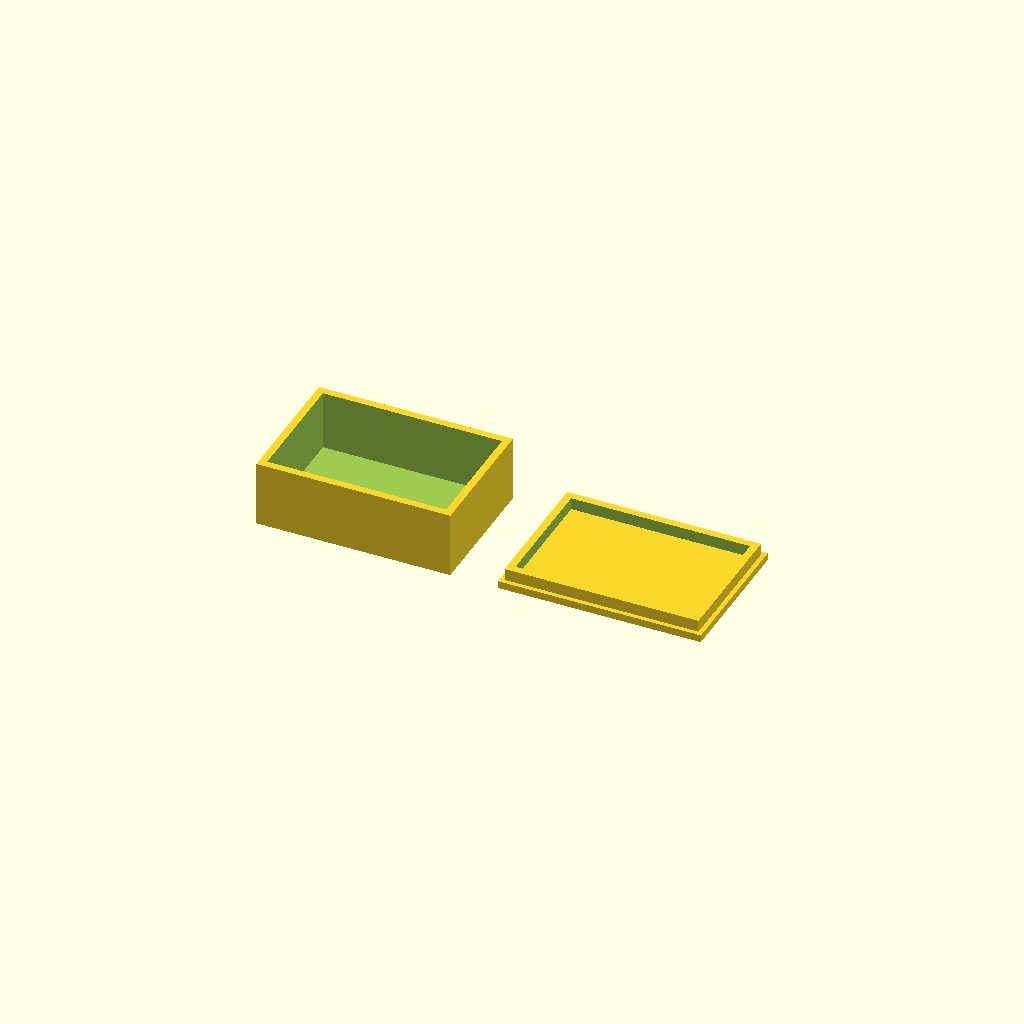
Cell 1 — every parameter at its default value.
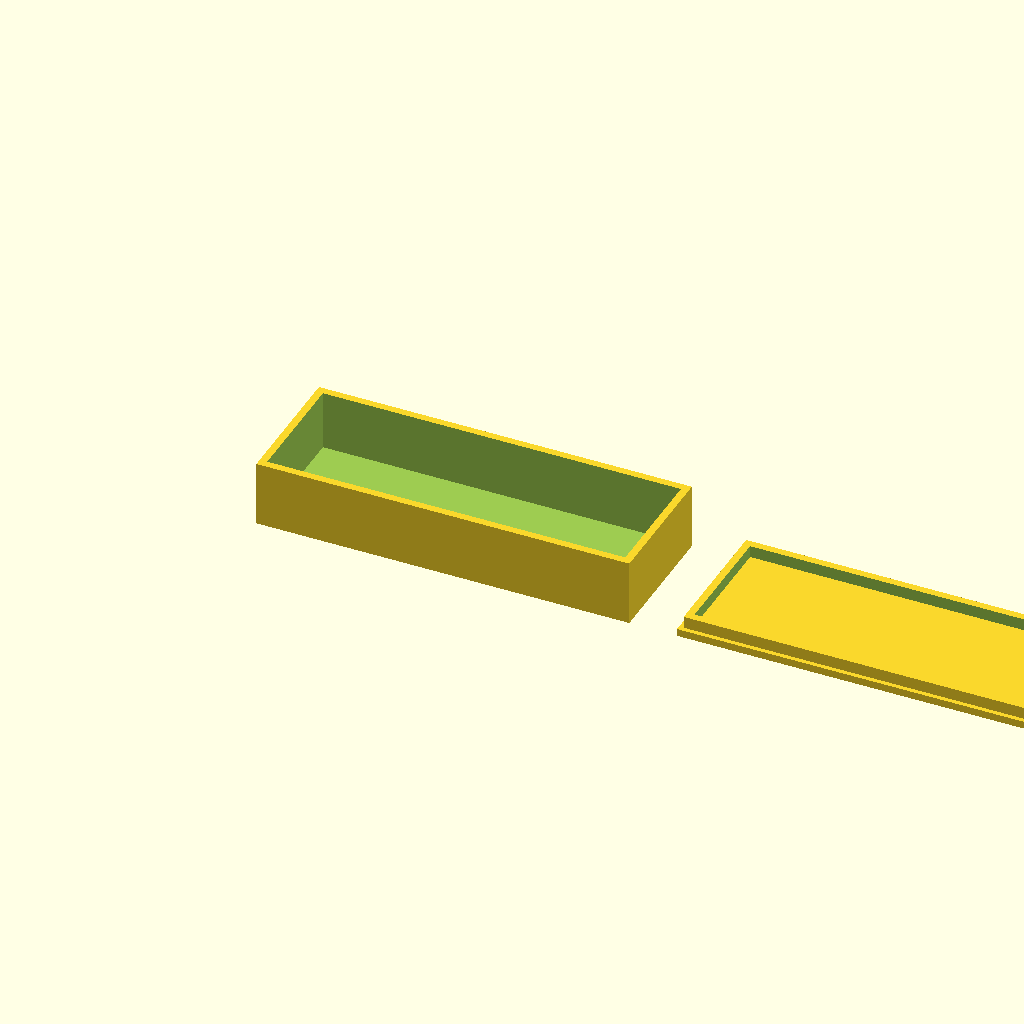
Cell 2: the same model with box_w = 120.
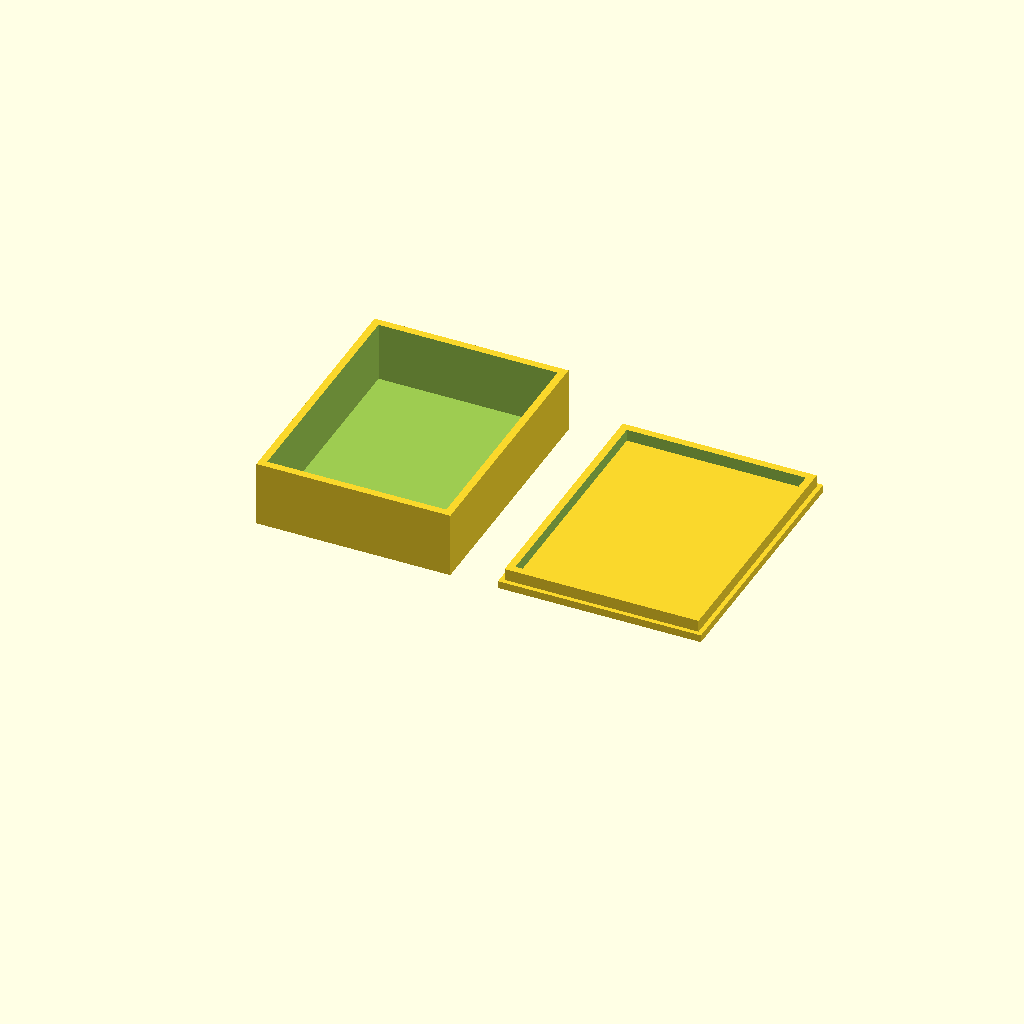
Cell 3: box_d = 80 (everything else at default).
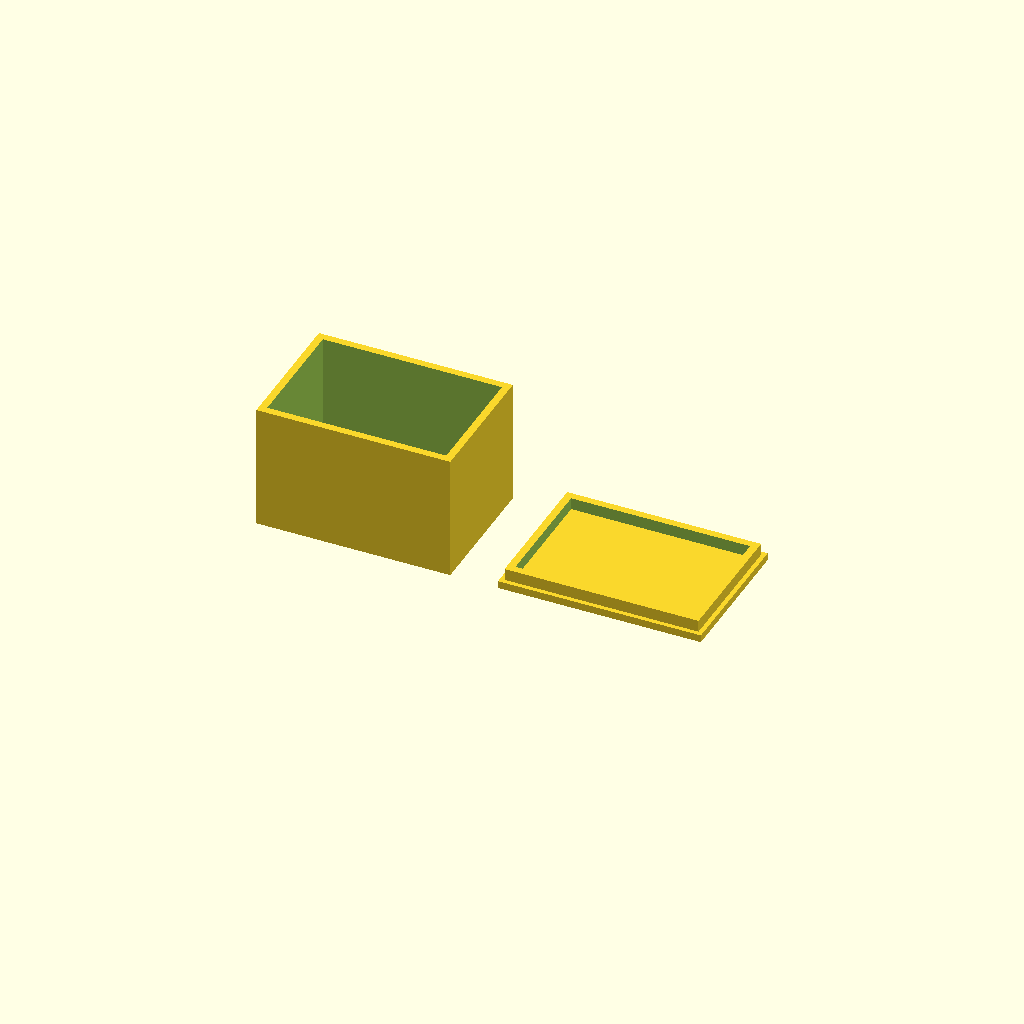
Cell 4: box_inner_h = 40 (everything else at default).
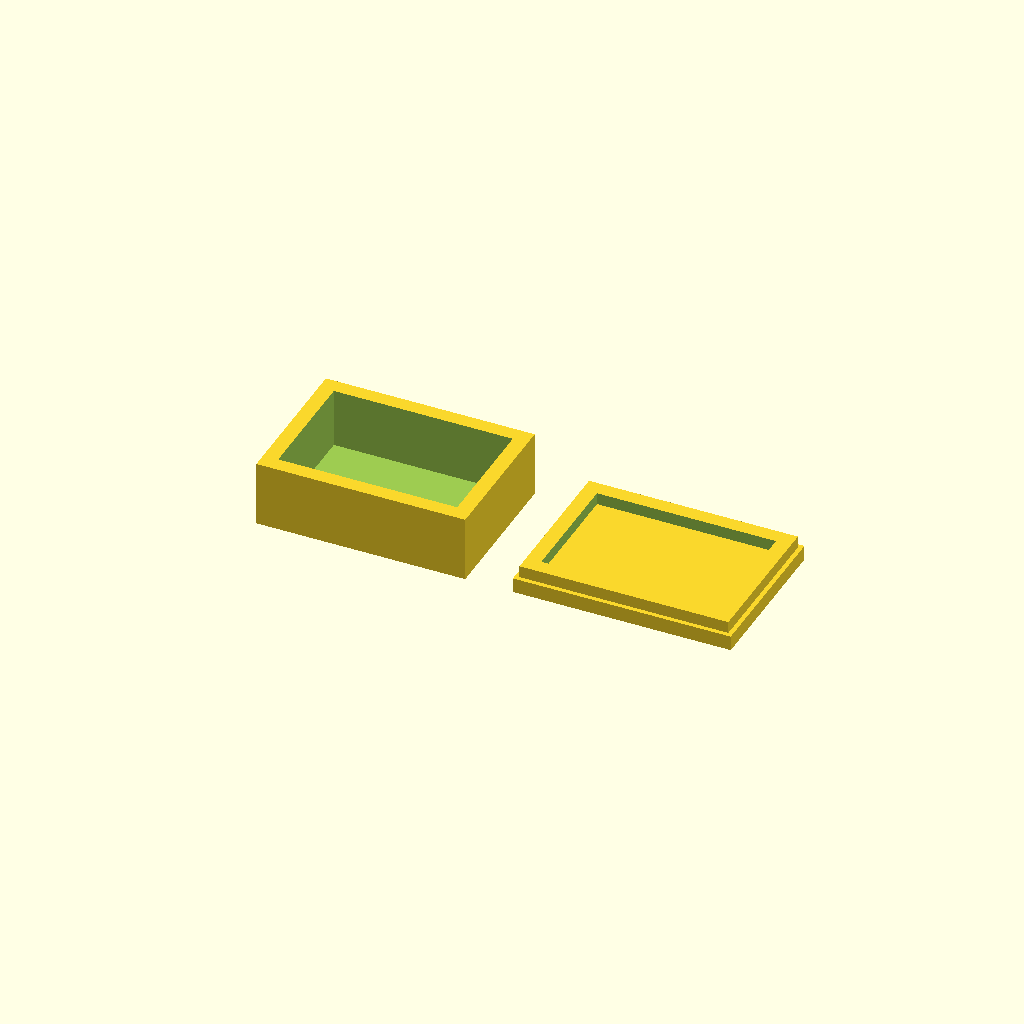
Cell 5 — wall_t set to 5, the other parameters unchanged.
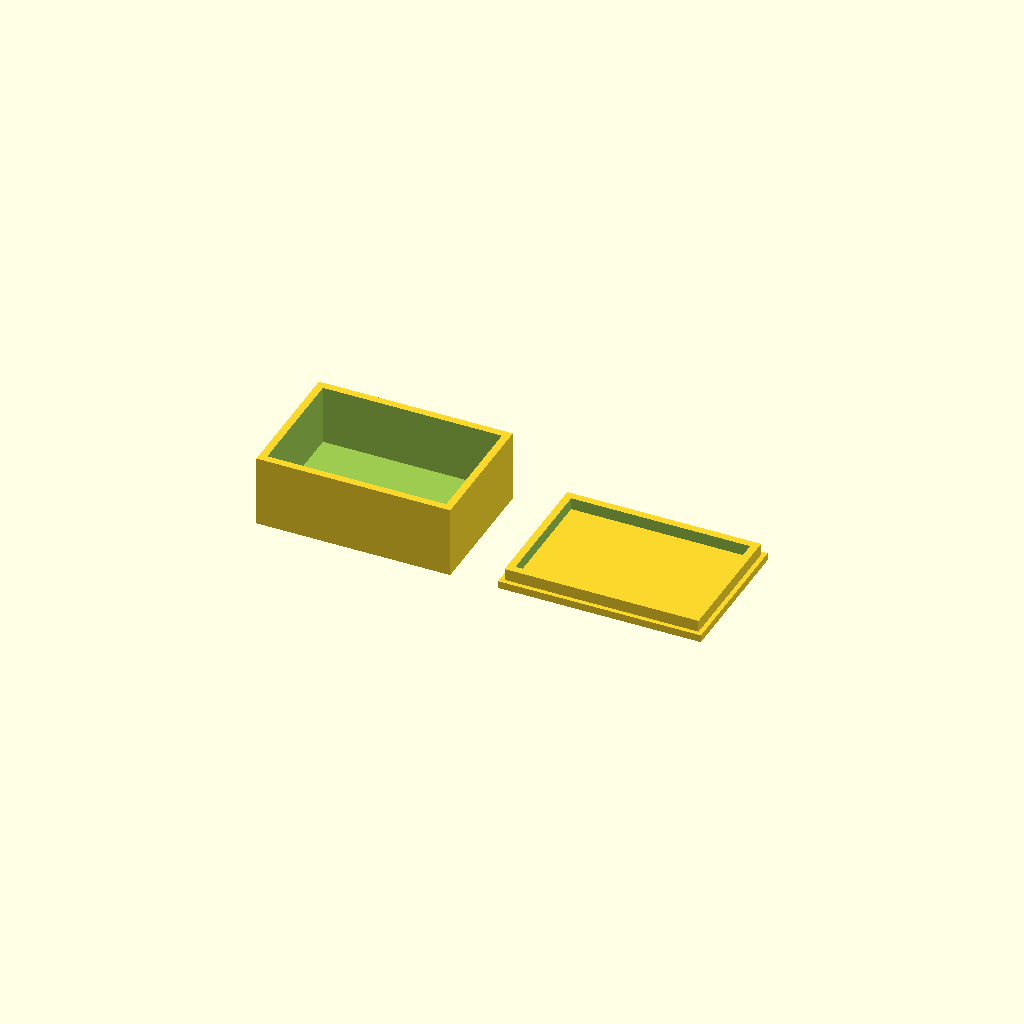
Cell 6 — floor_t set to 4, the other parameters unchanged.
All cells are drawn from one camera (rotation 55°, 0°, 25°, orthographic, colour scheme Cornfield), so only the parameter changes between them.
OpenSCAD source file examples/basic/snap-fit-lid.scad:
// snap-fit-lid.scad
// 入门级示例: 扣合式盒子和盖子
// 演示公差设计 + 凹凸配合结构

/* [Box Dimensions] */
box_w = 60;            // 盒内宽 (mm)
box_d = 40;            // 盒内深 (mm)
box_inner_h = 20;      // 盒内高 (mm)
wall_t = 2.5;          // 壁厚 (mm)
floor_t = 2;           // 底厚 (mm)

/* [Tolerance] */
fit_clearance = 0.2;   // 盖子与盒体的配合间隙 (mm)
snap_w = 4;            // 卡扣宽度 (mm)
snap_d = 1;            // 卡扣突出量 (mm)

/* [Quality] */
$fn = 64;


module box_body() {
    // 盒子主体: difference 掏空
    outer_w = box_w + 2 * wall_t;
    outer_d = box_d + 2 * wall_t;
    outer_h = box_inner_h + floor_t;

    difference() {
        // 外轮廓
        cube([outer_w, outer_d, outer_h]);

        // 掏空内部
        translate([wall_t, wall_t, floor_t])
            cube([box_w, box_d, box_inner_h + 1]);
    }
}

module box_lid() {
    // 盖子: 倒扣结构 + 侧壁
    outer_w = box_w + 2 * wall_t;
    outer_d = box_d + 2 * wall_t;
    lid_h = 4;

    union() {
        // 盖顶板
        cube([outer_w + 2 * snap_d + 1,
              outer_d + 2 * snap_d + 1,
              wall_t]);

        // 侧壁 (外尺寸匹配盒子外尺寸)
        difference() {
            translate([snap_d + 0.5, snap_d + 0.5, wall_t])
                cube([outer_w, outer_d, lid_h]);

            // 掏空侧壁内部 (留壁厚)
            translate([snap_d + 0.5 + wall_t,
                       snap_d + 0.5 + wall_t,
                       wall_t - 0.5])
                cube([outer_w - 2 * wall_t,
                      outer_d - 2 * wall_t,
                      lid_h + 1]);
        }
    }
}


module main() {
    // 并排显示盒子 (左) 和盖子 (右)
    box_body();
    translate([box_w + 2 * wall_t + snap_d + 15, 0, 0])
        box_lid();
}

main();

// 导出单个零件:
// 盒子:  openscad snap-fit-lid.scad -o box.stl
//         (在 main 中只保留 box_body 调用)
//
// 盖子:  openscad snap-fit-lid.scad -o lid.stl
//         (在 main 中只保留 box_lid 调用)
Customizer parameters (derived from the source; name, type, default, range or options):
box_w: number, default 60
box_d: number, default 40
box_inner_h: number, default 20
wall_t: number, default 2.5
floor_t: number, default 2
fit_clearance: number, default 0.2
snap_w: number, default 4
snap_d: number, default 1
